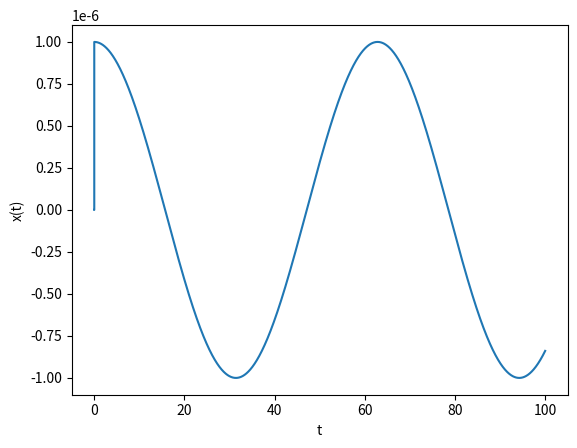
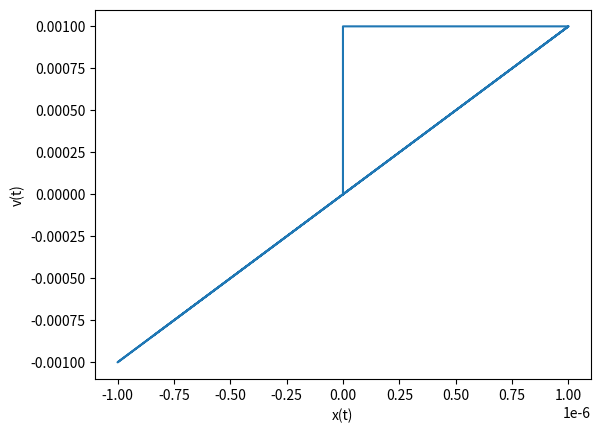
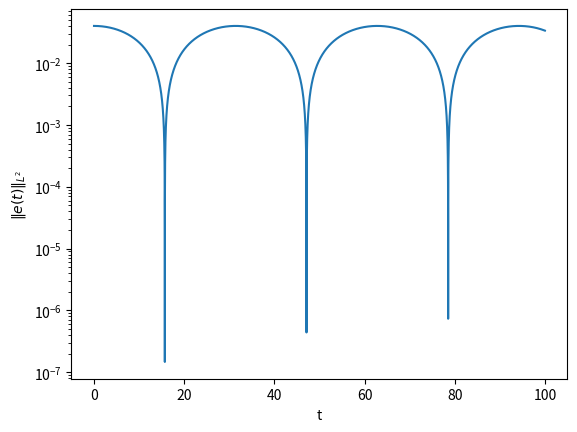

Python code for these plots, in order:
import numpy as np
import matplotlib.pyplot as plt

# Set the parameters
N     = 100000       # number of time steps
dt    = 100 / N   # time step
omg   = 5.0       # natural frequency \omega = \sqrt{k/m}
f     = 1.0       # F/m
omg_f = 0.1       # frequency of the external force \omega_f

# Set the initial conditions
t = np.linspace(0, 100, N+1)
x = np.zeros([N+1])
v = np.zeros([N+1])

# Analytical solution
x0 = f/(omg**2-omg_f**2) * np.cos(omg_f*t)

# Forward Euler 
for i in range(N):
    x[i+1] += dt * v[i]
    v[i+1] += dt * (f*np.cos(omg_f*t[i]) - omg**2*x[i])

# L2 error
err = abs(x0-x)

# System response
plt.figure()
plt.plot(t, x)
plt.xlabel('t')
plt.ylabel('x(t)')
plt.savefig('response_p2a.png')
# Phase portrait
plt.figure()
plt.plot(x, v)
plt.xlabel('x(t)')
plt.ylabel('v(t)')
plt.savefig('phase_p2a.png')
# L2 error compared to the analytical solution
plt.figure()
plt.semilogy(t, err)
plt.xlabel('t')
plt.ylabel(r'$\Vert e(t) \Vert_{L^2}$')
plt.savefig('error_p2a.png')
